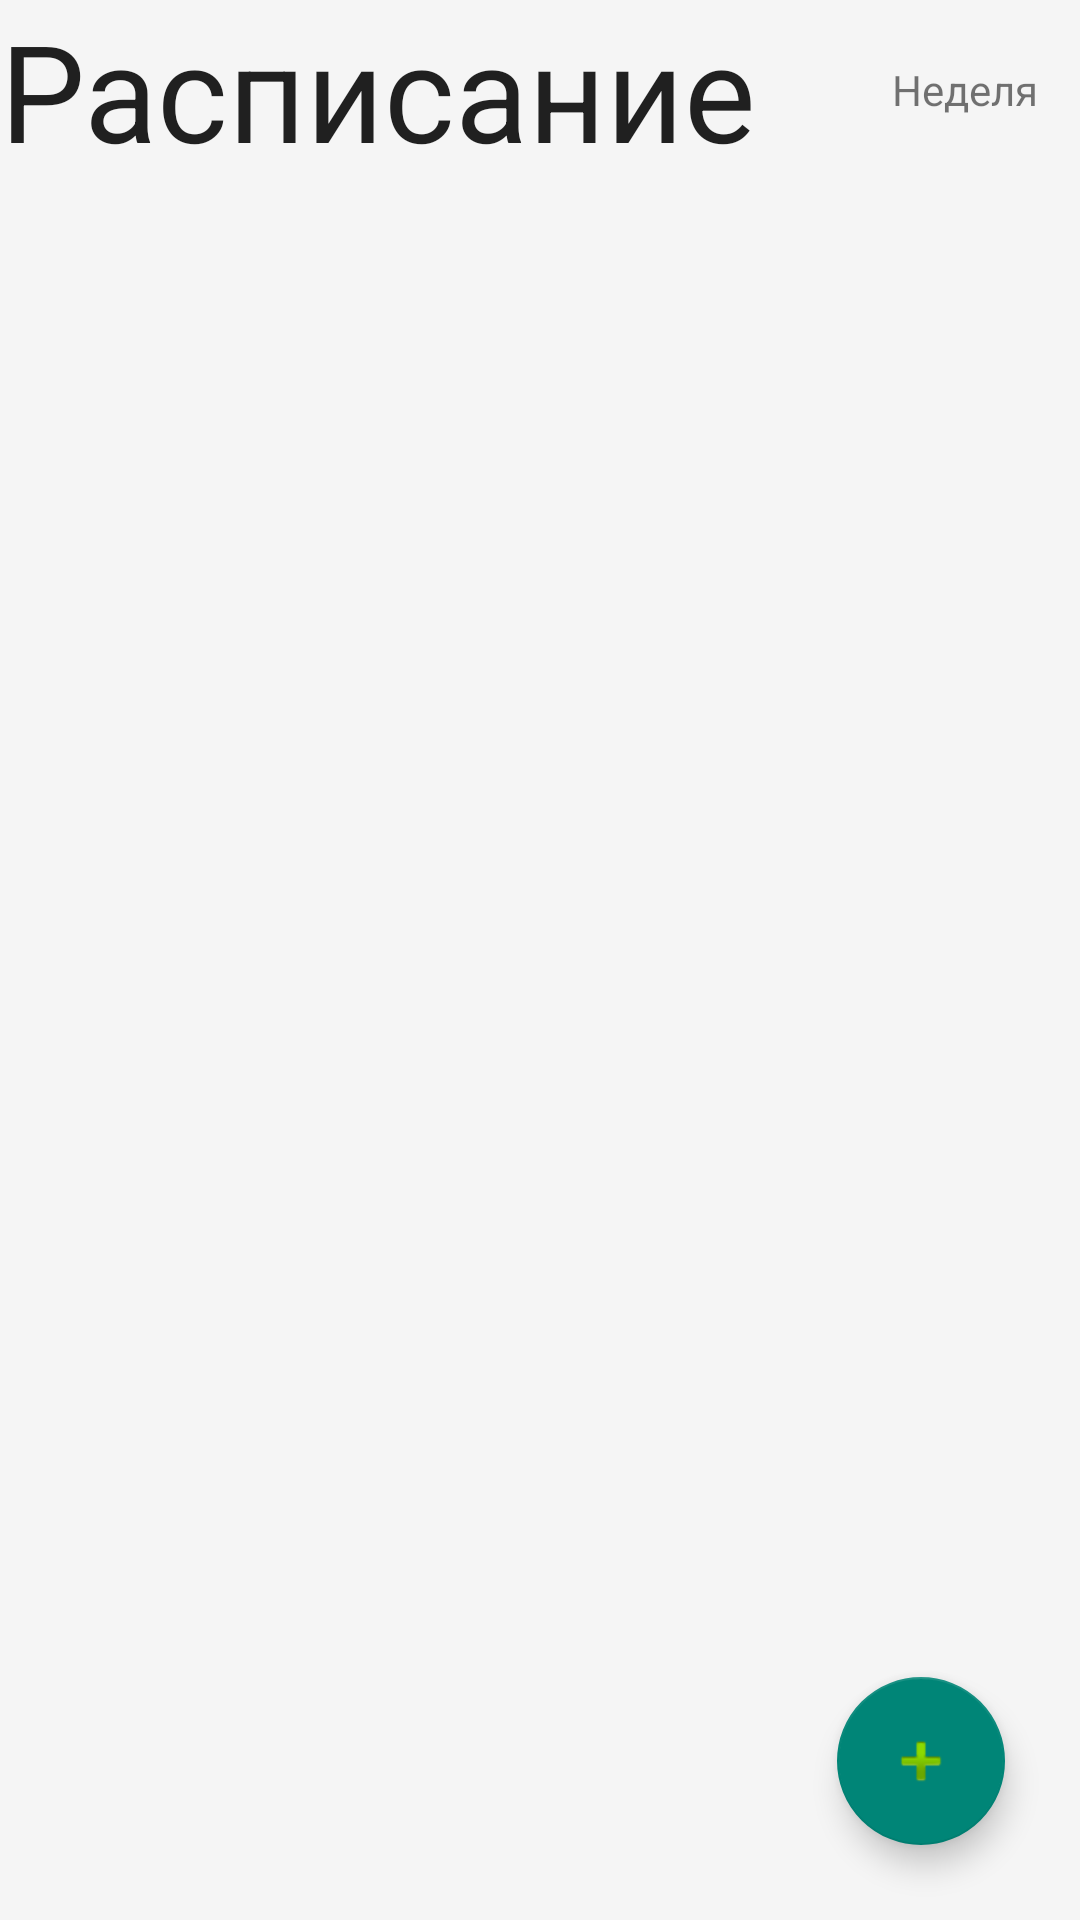

The Android layout XML behind this screen, and the referenced resources:
<!-- AndroidManifest.xml: application theme Theme.AppCompat.DayNight.NoActionBar -->
<!-- res/layout/fragment_timetable.xml -->
<?xml version="1.0" encoding="utf-8"?>
<androidx.coordinatorlayout.widget.CoordinatorLayout xmlns:android="http://schemas.android.com/apk/res/android"
    xmlns:tools="http://schemas.android.com/tools"
    xmlns:app="http://schemas.android.com/apk/res-auto"

    android:layout_width="match_parent"
    android:layout_height="match_parent">

    <LinearLayout
        android:layout_width="match_parent"
        android:layout_height="match_parent"
        android:orientation="vertical">

        <com.google.android.material.appbar.AppBarLayout
            android:id="@+id/appbar"
            android:layout_width="match_parent"
            android:layout_height="wrap_content">

            <TableLayout
                android:layout_width="match_parent"
                android:layout_height="match_parent">

                <TableRow
                    android:layout_width="match_parent"
                    android:layout_height="match_parent">

                    <TextView
                        android:id="@+id/timetable_title"
                        android:layout_width="wrap_content"
                        android:layout_height="wrap_content"
                        android:text="@string/timetable"
                        android:textAppearance="?android:attr/textAppearanceLarge"
                        android:textSize="45sp" />

                    <TextView
                        android:id="@+id/week_number"
                        android:layout_width="wrap_content"
                        android:layout_height="wrap_content"
                        android:layout_gravity="center"
                        android:layout_marginLeft="30sp"
                        android:text="@string/week" />
                </TableRow>

            </TableLayout>

            <com.google.android.material.tabs.TabLayout
                android:id="@+id/tabs"
                android:layout_width="match_parent"
                android:layout_height="wrap_content"

                app:tabMode="scrollable"/>

            <androidx.viewpager.widget.ViewPager
                android:id="@+id/viewpager"
                android:layout_width="match_parent"
                android:layout_height="wrap_content" />

        </com.google.android.material.appbar.AppBarLayout>
    </LinearLayout>

    <com.google.android.material.floatingactionbutton.FloatingActionButton
        android:id="@+id/floatingActionButton"
        android:layout_width="wrap_content"
        android:layout_height="wrap_content"
        android:layout_gravity="bottom|end"
        android:layout_marginEnd="25sp"
        android:layout_marginBottom="25sp"
        android:clickable="true"
        android:focusable="true"
        android:src="@android:drawable/ic_input_add" />

</androidx.coordinatorlayout.widget.CoordinatorLayout>
<!-- resources referenced by this layout -->
<resources>
  <string name="timetable">Расписание</string>
  <string name="week">Неделя</string>
</resources>
